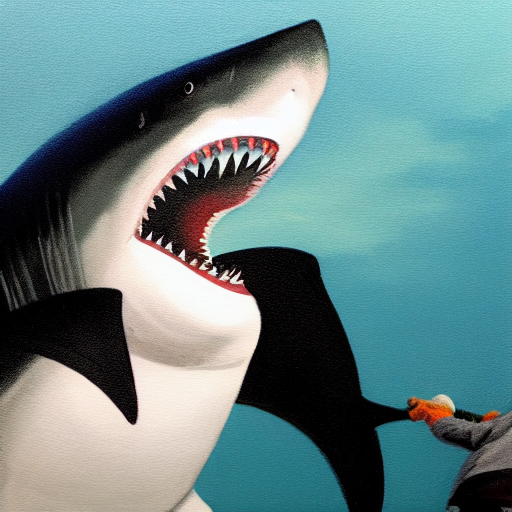
Generation parameters embedded in this image by ComfyUI (PNG 'prompt' text chunk: the API-format workflow graph, JSON):
{"3":{"inputs":{"seed":78742617853195,"steps":20,"cfg":8.0,"sampler_name":"euler","scheduler":"normal","denoise":1.0,"model":["14",0],"positive":["6",0],"negative":["7",0],"latent_image":["5",0]},"class_type":"KSampler"},"5":{"inputs":{"width":512,"height":512,"batch_size":1},"class_type":"EmptyLatentImage"},"6":{"inputs":{"text":"shark, smoking, heavy brush strokes, dark sea water, scary","clip":["14",1]},"class_type":"CLIPTextEncode"},"7":{"inputs":{"text":"text, watermark","clip":["14",1]},"class_type":"CLIPTextEncode"},"8":{"inputs":{"samples":["3",0],"vae":["14",2]},"class_type":"VAEDecode"},"9":{"inputs":{"filename_prefix":"ComfyUI","images":["8",0]},"class_type":"SaveImage"},"12":{"inputs":{"ckpt_name":"Dredge_StyleMedium.safetensors"},"class_type":"CheckpointLoaderSimple"},"14":{"inputs":{"ckpt_name":"sd-v1-4.ckpt"},"class_type":"CheckpointLoaderSimple"}}